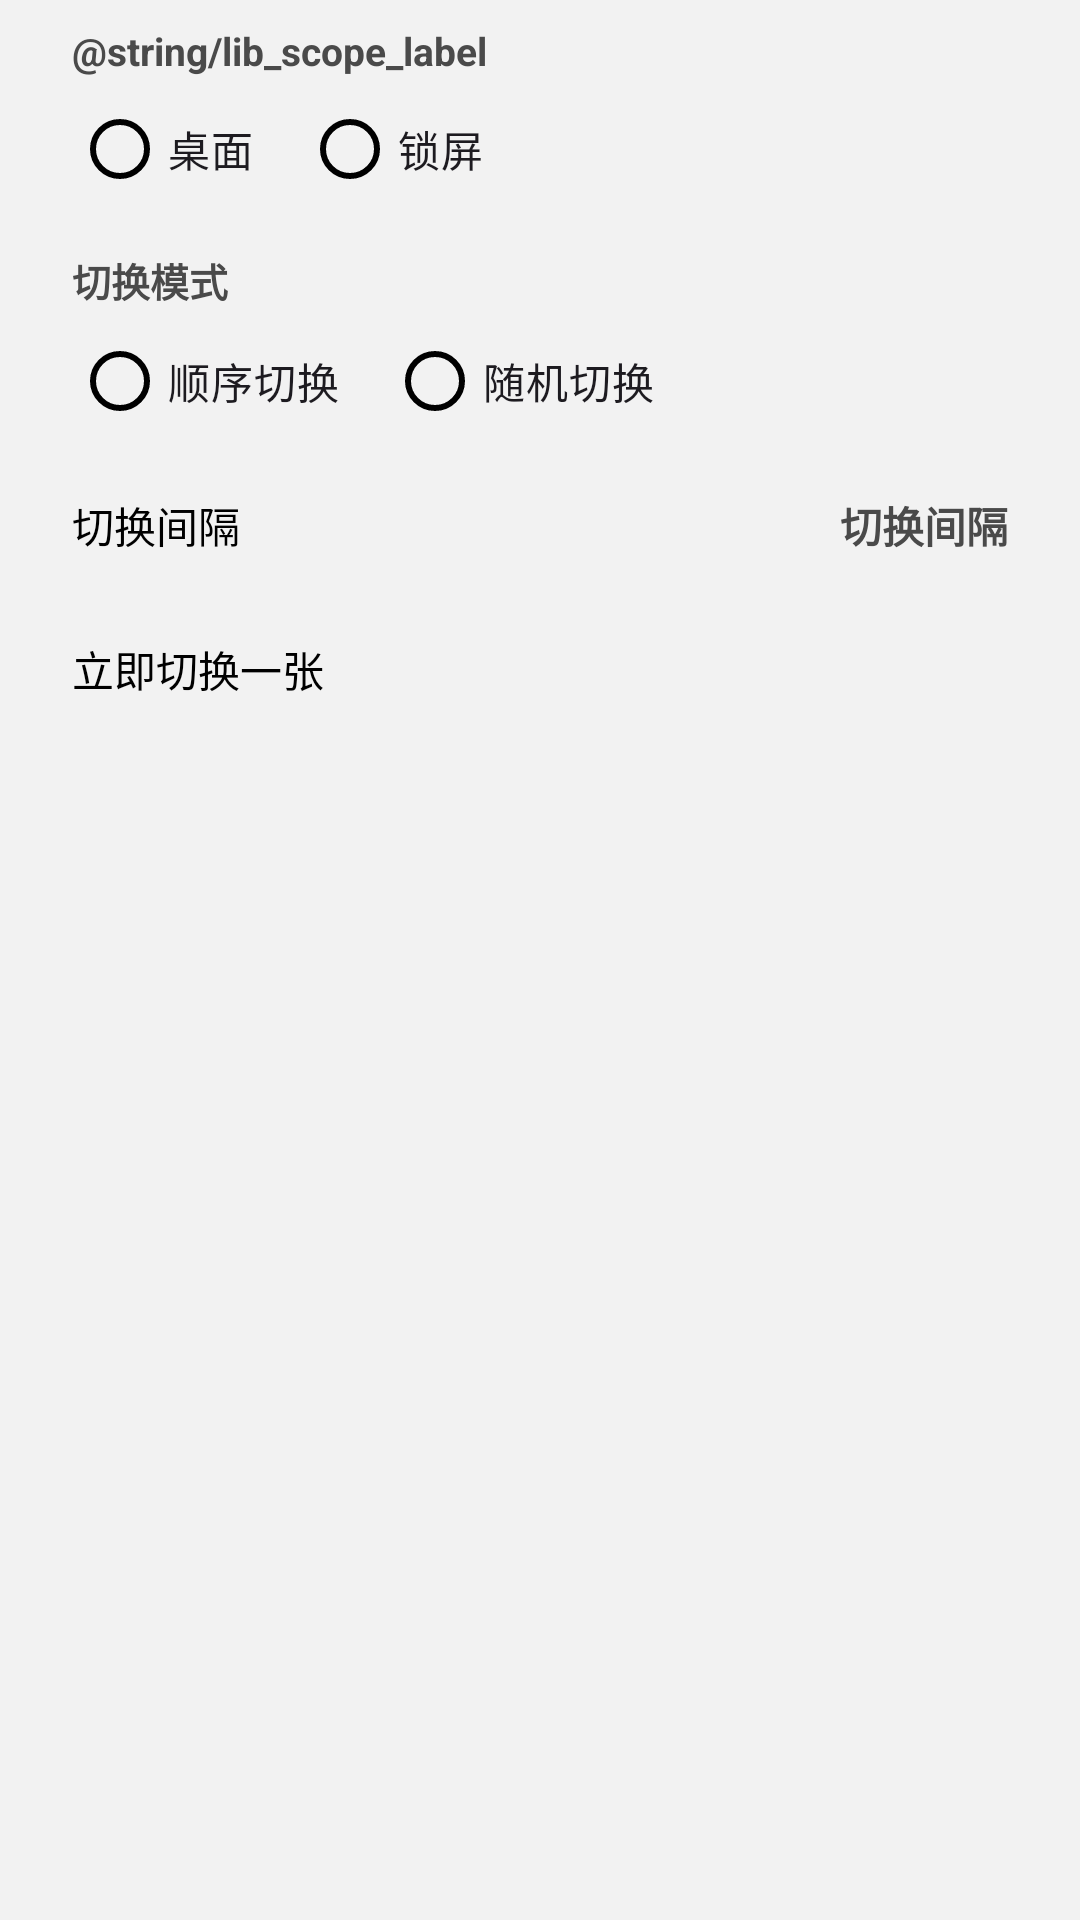

The Android layout XML behind this screen, and the referenced resources:
<!-- AndroidManifest.xml: application theme AppTheme -->
<!-- res/layout/dialog_lib_settings.xml -->
<?xml version="1.0" encoding="utf-8"?>
<LinearLayout xmlns:android="http://schemas.android.com/apk/res/android"
    android:layout_width="match_parent"
    android:layout_height="wrap_content"
    android:orientation="vertical"
    android:paddingStart="24dp"
    android:paddingTop="8dp"
    android:paddingEnd="24dp"
    android:paddingBottom="8dp">

    <TextView
        android:layout_width="wrap_content"
        android:layout_height="wrap_content"
        android:text="@string/lib_scope_label"
        android:textColor="@color/brand"
        android:textSize="13sp"
        android:textStyle="bold" />

    <RadioGroup
        android:id="@+id/rg_scope"
        android:layout_width="match_parent"
        android:layout_height="wrap_content"
        android:orientation="horizontal">

        <RadioButton
            android:id="@+id/rb_scope_home"
            android:layout_width="wrap_content"
            android:layout_height="wrap_content"
            android:text="@string/scope_home"
            android:textSize="14sp" />

        <RadioButton
            android:id="@+id/rb_scope_lock"
            android:layout_width="wrap_content"
            android:layout_height="wrap_content"
            android:layout_marginStart="16dp"
            android:text="@string/scope_lock"
            android:textSize="14sp" />
    </RadioGroup>

    <TextView
        android:layout_width="wrap_content"
        android:layout_height="wrap_content"
        android:layout_marginTop="10dp"
        android:text="@string/lib_mode_title"
        android:textColor="@color/brand"
        android:textSize="13sp"
        android:textStyle="bold" />

    <RadioGroup
        android:id="@+id/rg_mode"
        android:layout_width="match_parent"
        android:layout_height="wrap_content"
        android:orientation="horizontal">

        <RadioButton
            android:id="@+id/rb_order"
            android:layout_width="wrap_content"
            android:layout_height="wrap_content"
            android:text="@string/mode_order"
            android:textSize="14sp" />

        <RadioButton
            android:id="@+id/rb_random"
            android:layout_width="wrap_content"
            android:layout_height="wrap_content"
            android:layout_marginStart="16dp"
            android:text="@string/mode_random"
            android:textSize="14sp" />
    </RadioGroup>

    <LinearLayout
        android:id="@+id/row_interval"
        android:layout_width="match_parent"
        android:layout_height="wrap_content"
        android:background="?attr/selectableItemBackground"
        android:clickable="true"
        android:focusable="true"
        android:gravity="center_vertical"
        android:minHeight="48dp"
        android:orientation="horizontal">

        <TextView
            android:layout_width="0dp"
            android:layout_height="wrap_content"
            android:layout_weight="1"
            android:text="@string/lib_interval_label"
            android:textColor="@color/text_primary"
            android:textSize="14sp" />

        <TextView
            android:id="@+id/tv_interval"
            android:layout_width="wrap_content"
            android:layout_height="wrap_content"
            android:text="@string/lib_interval"
            android:textColor="@color/brand"
            android:textSize="14sp"
            android:textStyle="bold" />
    </LinearLayout>

    <LinearLayout
        android:id="@+id/row_switch_now"
        android:layout_width="match_parent"
        android:layout_height="wrap_content"
        android:background="?attr/selectableItemBackground"
        android:clickable="true"
        android:focusable="true"
        android:gravity="center_vertical"
        android:minHeight="48dp"
        android:orientation="horizontal">

        <TextView
            android:layout_width="0dp"
            android:layout_height="wrap_content"
            android:layout_weight="1"
            android:text="@string/switch_now"
            android:textColor="@color/text_primary"
            android:textSize="14sp" />
    </LinearLayout>
</LinearLayout>
<!-- resources referenced by this layout -->
<resources>
  <color name="brand">#4A4A4A</color>
  <color name="text_primary">#000000</color>
  <string name="lib_interval">切换间隔</string>
  <string name="lib_interval_label">切换间隔</string>
  <string name="lib_mode_title">切换模式</string>
  <string name="mode_order">顺序切换</string>
  <string name="mode_random">随机切换</string>
  <string name="scope_home">桌面</string>
  <string name="scope_lock">锁屏</string>
  <string name="switch_now">立即切换一张</string>
  <color name="m3_primary">#4A4A4A</color>
  <color name="m3_on_surface">#000000</color>
  <color name="m3_on_primary">#FFFFFF</color>
  <color name="m3_primary_container">#E7E7E7</color>
  <color name="m3_on_primary_container">#000000</color>
  <color name="m3_inverse_primary">#D6D6D6</color>
  <color name="m3_secondary">#5C5C5C</color>
  <color name="m3_on_secondary">#FFFFFF</color>
  <color name="m3_secondary_container">#E7E7E7</color>
  <color name="m3_on_secondary_container">#000000</color>
  <color name="m3_tertiary">#6A6A6A</color>
  <color name="m3_on_tertiary">#FFFFFF</color>
  <color name="m3_tertiary_container">#EDEDED</color>
  <color name="m3_on_tertiary_container">#000000</color>
  <color name="m3_error">#BA1A1A</color>
  <color name="m3_on_error">#FFFFFF</color>
  <color name="m3_error_container">#FFDAD6</color>
  <color name="m3_on_error_container">#410002</color>
  <color name="m3_surface">#F2F2F2</color>
  <color name="m3_surface_variant">#E3E3E3</color>
  <color name="m3_on_surface_variant">#000000</color>
  <color name="m3_inverse_surface">#2E2E2E</color>
  <color name="m3_inverse_on_surface">#F2F2F2</color>
  <color name="m3_outline">#8A8A8A</color>
  <color name="m3_outline_variant">#DCDCDC</color>
  <color name="m3_surface_container_lowest">#FFFFFF</color>
  <color name="m3_surface_container_low">#FFFFFF</color>
  <color name="m3_surface_container">#FAFAFA</color>
  <color name="m3_surface_container_high">#FFFFFF</color>
  <color name="m3_surface_container_highest">#EDEDED</color>
  <color name="m3_surface_dim">#E6E6E6</color>
  <color name="m3_surface_bright">#FFFFFF</color>
  <style name="Shape.Ws.Small" parent="">
          <item name="cornerFamily">rounded</item>
          <item name="cornerSize">8dp</item>
      </style>
  <style name="Shape.Ws.Medium" parent="">
          <item name="cornerFamily">rounded</item>
          <item name="cornerSize">16dp</item>
      </style>
  <style name="Shape.Ws.Large" parent="">
          <item name="cornerFamily">rounded</item>
          <item name="cornerSize">24dp</item>
      </style>
  <style name="Widget.Ws.Card" parent="Widget.Material3.CardView.Filled">
          <item name="cardBackgroundColor">?attr/colorSurfaceContainerLow</item>
          <item name="shapeAppearance">?attr/shapeAppearanceCornerMedium</item>
      </style>
  <style name="ThemeOverlay.Ws.BottomSheet" parent="ThemeOverlay.Material3.BottomSheetDialog">
          <item name="bottomSheetStyle">@style/Widget.Ws.BottomSheet</item>
      </style>
  <style name="Widget.Ws.PopupMenu.Overflow" parent="Widget.Material3.PopupMenu.Overflow">
          <item name="android:popupBackground">@drawable/popup_menu_background</item>
          <item name="android:popupElevation">8dp</item>
      </style>
  <style name="Widget.Ws.PopupMenu.List" parent="Widget.Material3.PopupMenu.ListPopupWindow">
          <item name="android:popupBackground">@drawable/popup_menu_background</item>
          <item name="android:popupElevation">8dp</item>
      </style>
  <style name="Widget.Ws.DropDownList" parent="Widget.AppCompat.ListView.DropDown">
          <item name="android:scrollbars">none</item>
      </style>
  <color name="page_bg">#F2F2F2</color>
  <style name="Widget.Ws.BottomSheet" parent="Widget.Material3.BottomSheet.Modal">
          <item name="backgroundTint">?attr/colorSurfaceContainerLow</item>
      </style>
</resources>
